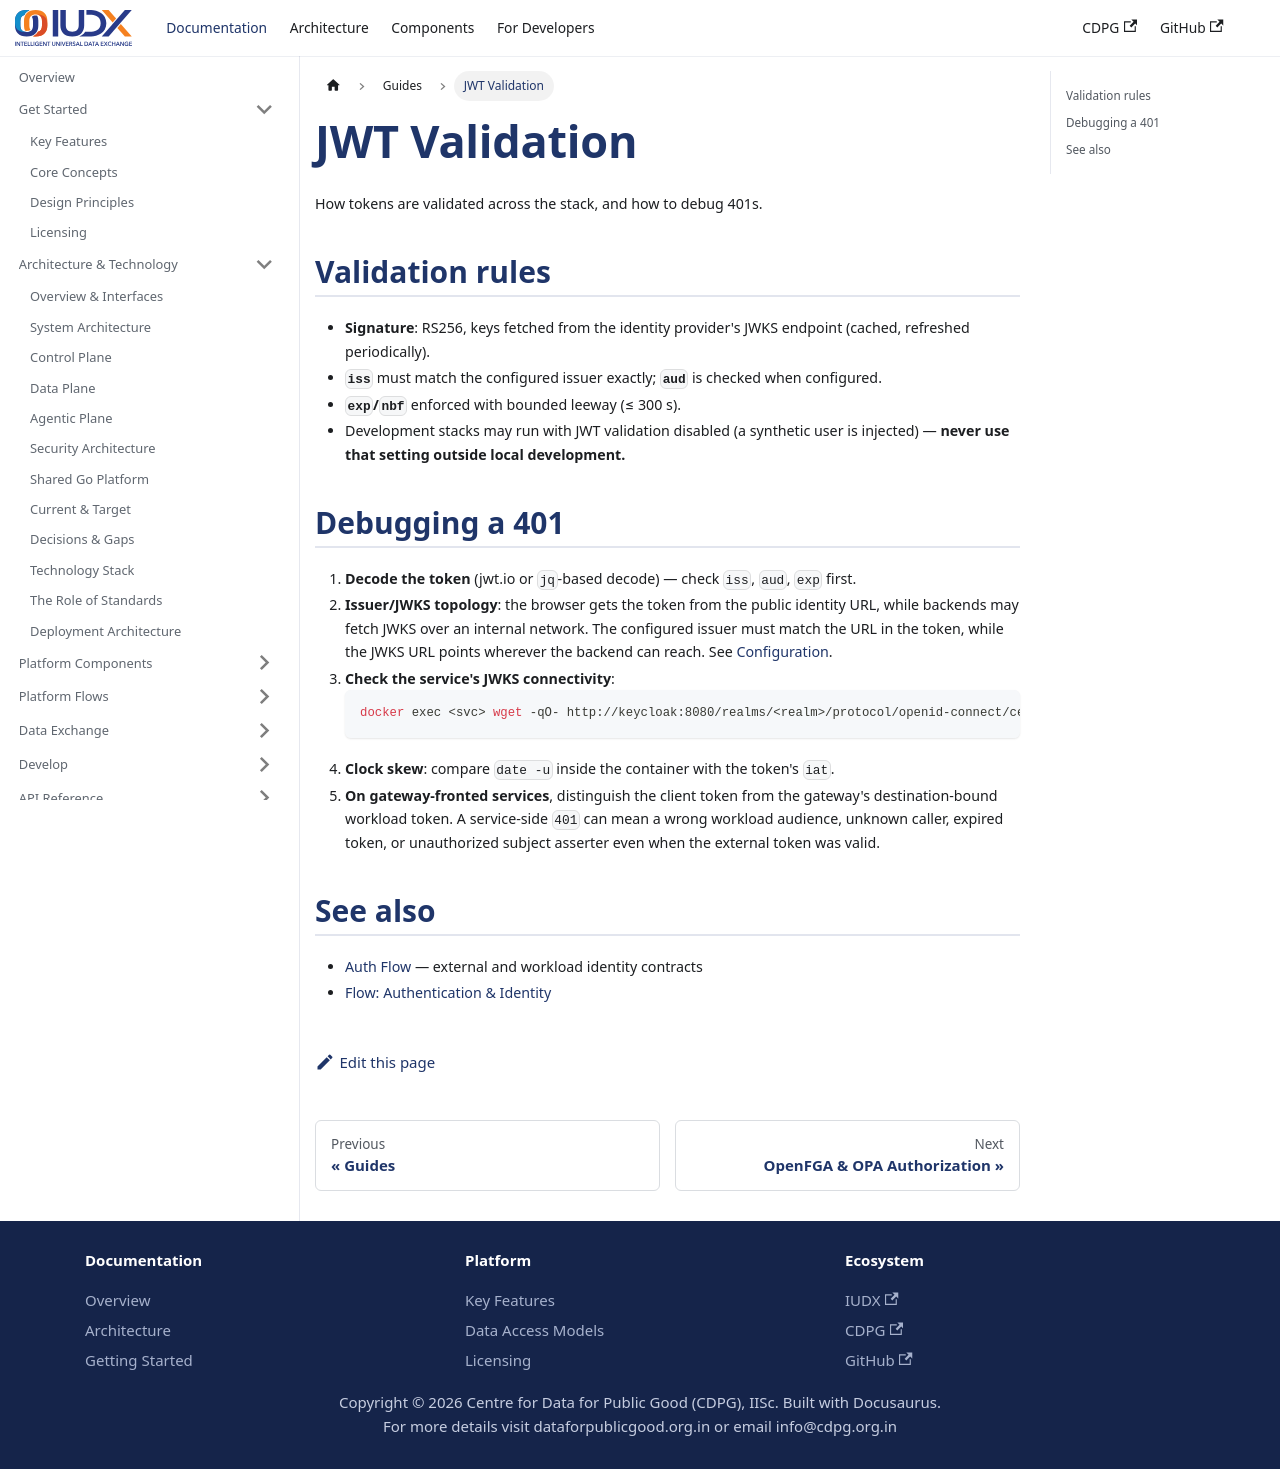

repository: datakaveri/cdpg-docs · page: docs/guides/jwt-validation/index.html · generator: docusaurus

---
title: JWT Validation
description: How tokens are validated across the stack, and how to debug 401s.
---

# JWT Validation

How tokens are validated across the stack, and how to debug 401s.

## Validation rules

- **Signature**: RS256, keys fetched from the identity provider's JWKS endpoint (cached, refreshed periodically).
- **`iss`** must match the configured issuer exactly; **`aud`** is checked when configured.
- **`exp`/`nbf`** enforced with bounded leeway (≤ 300 s).
- Development stacks may run with JWT validation disabled (a synthetic user is injected) — **never use that setting outside local development.**

## Debugging a 401

1. **Decode the token** (jwt.io or `jq`-based decode) — check `iss`, `aud`, `exp` first.
2. **Issuer/JWKS topology**: the browser gets the token from the public identity URL, while backends may fetch JWKS over an internal network. The configured issuer must match the URL in the token, while the JWKS URL points wherever the backend can reach. See [Configuration](../develop/configuration.md#issuer-and-jwks-endpoints).
3. **Check the service's JWKS connectivity**:
   ```bash
   docker exec <svc> wget -qO- http://keycloak:8080/realms/<realm>/protocol/openid-connect/certs | head -c 200
   ```
4. **Clock skew**: compare `date -u` inside the container with the token's `iat`.
5. **On gateway-fronted services**, distinguish the client token from the gateway's destination-bound workload token. A service-side `401` can mean a wrong workload audience, unknown caller, expired token, or unauthorized subject asserter even when the external token was valid.

## See also

- [Auth Flow](../api-reference/auth-flow.md) — external and workload identity contracts
- [Flow: Authentication & Identity](../flows/authentication.mdx)
